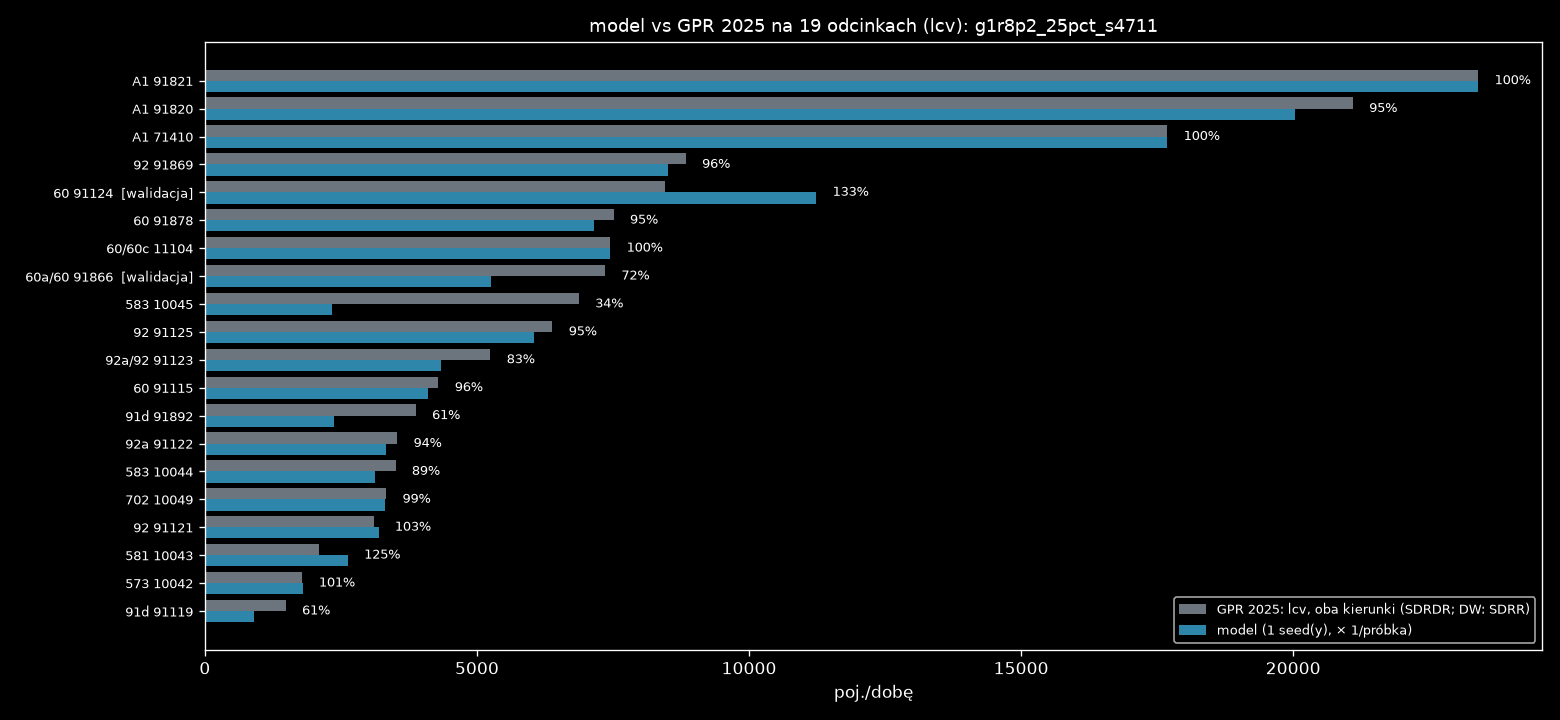

The file beside this chart, header and first rows:
nr, droga, nazwa, rola, link, base_kind, gpr_all_dir, light_share, gpr_light_dir, model_dir, model_min, model_max, model_mieszk, model_przyj, model_wyjezdz, model_tlo, model_ciezkie, ratio, gap_light_dir
71410, A1, W. KOWAL /DK91/ - W. KUTNO PŁN. /DK60/, najblizszy, 4506143660003f, SDRDR, 13859, 0.627, 8692, 8688, 8688, 8688, 0.0, 20.0, 16.0, 8652, 5168, 1.0, 3.883
71410, A1, W. KOWAL /DK91/ - W. KUTNO PŁN. /DK60/, przeciwny, 12784695850001f, SDRDR, 14344, 0.627, 8996, 9000, 9000, 9000, 0.0, 20.0, 16.0, 8964, 5356, 1.0, -3.883
91820, A1, W. KUTNO PŁN. /DK60/ - W. KUTNO WSCH. /D…, najblizszy, 2908981330004f, SDRDR, 16241, 0.651, 10573, 9916, 9916, 9916, 0.0, 272.0, 124.0, 9520, 5616, 0.938, 657.3
91820, A1, W. KUTNO PŁN. /DK60/ - W. KUTNO WSCH. /D…, przeciwny, 2908981320004f, SDRDR, 16163, 0.651, 10523, 10108, 10108, 10108, 0.0, 340.0, 132.0, 9636, 5492, 0.961, 414.7
91821, A1, W. KUTNO WSCH. /DK92/ - W. PIĄTEK /DW703…, najblizszy, 2908962250003f, SDRDR, 16176, 0.705, 11397, 11548, 11548, 11548, 0.0, 24.0, 284.0, 11240, 4788, 1.013, -151.2
91821, A1, W. KUTNO WSCH. /DK92/ - W. PIĄTEK /DW703…, przeciwny, 2915802350003f, SDRDR, 17040, 0.705, 12005, 11848, 11848, 11848, 0.0, 24.0, 284.0, 11540, 5036, 0.987, 157.2
91115, 60, TOPOLA KRÓL. /DK91/ - KUTNO /OBWODNICA (…, najblizszy, 5284376810020r, SDRDR, 2288, 0.947, 2168, 2016, 2016, 2016, 0.0, 188.0, 88.0, 1740, 112.0, 0.93, 152
91115, 60, TOPOLA KRÓL. /DK91/ - KUTNO /OBWODNICA (…, przeciwny, 5284376810020f, SDRDR, 2243, 0.947, 2125, 2084, 2084, 2084, 0.0, 192.0, 88.0, 1804, 108.0, 0.981, 41.03
91124, 60, KUTNO /OBWODNICA 1: UL. OBJAZDOWA (DK92)…, najblizszy, 3177068500003f, SDRDR, 5306, 0.797, 4229, 5804, 5804, 5804, 728.0, 1536, 160.0, 3380, 796.0, 1.373, -1575
91124, 60, KUTNO /OBWODNICA 1: UL. OBJAZDOWA (DK92)…, przeciwny, 2446692050004f, SDRDR, 5299, 0.797, 4223, 5432, 5432, 5432, 656.0, 1456, 140.0, 3180, 816.0, 1.286, -1209
91866, 60a/60, KUTNO /OBWODNICA 2: DK92, DW702 - UL. SK…, najblizszy, 2485778070001r, SDRDR, 4139, 0.846, 3503, 2596, 2596, 2596, 228.0, 448.0, 84.0, 1836, 524.0, 0.741, 906.7
91866, 60a/60, KUTNO /OBWODNICA 2: DK92, DW702 - UL. SK…, przeciwny, 2485778070001f, SDRDR, 4550, 0.846, 3851, 2664, 2664, 2664, 248.0, 392.0, 80.0, 1944, 592.0, 0.692, 1187
91878, 60, KUTNO /UL. SKRAJNA/ - W. KUTNO PŁN. /A1/, najblizszy, 2337913730002f, SDRDR, 4404, 0.859, 3782, 3596, 3596, 3596, 0.0, 272.0, 252.0, 3072, 820.0, 0.951, 186.3
91878, 60, KUTNO /UL. SKRAJNA/ - W. KUTNO PŁN. /A1/, przeciwny, 2337913730002r, SDRDR, 4343, 0.859, 3730, 3552, 3552, 3552, 0.0, 300.0, 272.0, 2980, 684.0, 0.952, 177.7
91892, 91d, KROŚNIEWICE /OBWODNICA 1: W. BŁONIE (DK9…, najblizszy, 3971697130020f, SDRDR, 3287, 0.605, 1987, 1220, 1220, 1220, 0.0, 192.0, 8.0, 1020, 692.0, 0.614, 767.1
91892, 91d, KROŚNIEWICE /OBWODNICA 1: W. BŁONIE (DK9…, przeciwny, 11417907930005f, SDRDR, 3122, 0.605, 1888, 1160, 1160, 1160, 0.0, 184.0, 8.0, 968.0, 680.0, 0.614, 727.9
91119, 91d, KROŚNIEWICE /OBWODNICA 2: W. BARDZINEK (…, najblizszy, 535075590000f, SDRDR, 1127, 0.609, 685.9, 496.0, 496.0, 496.0, 0.0, 0.0, 0.0, 496.0, 8.0, 0.723, 189.9
91119, 91d, KROŚNIEWICE /OBWODNICA 2: W. BARDZINEK (…, przeciwny, 4224826410001f, SDRDR, 1314, 0.609, 800.1, 404.0, 404.0, 404.0, 0.0, 0.0, 0.0, 404.0, 68.0, 0.505, 396.1
91121, 92, CHODÓW - KROŚNIEWICE /W. BARDZINEK (DK91…, najblizszy, 3016672060001f, SDRDR, 2345, 0.655, 1536, 1564, 1564, 1564, 0.0, 176.0, 8.0, 1380, 824.0, 1.018, -27.83
91121, 92, CHODÓW - KROŚNIEWICE /W. BARDZINEK (DK91…, przeciwny, 3016672060001r, SDRDR, 2394, 0.655, 1568, 1628, 1628, 1628, 0.0, 176.0, 8.0, 1444, 756.0, 1.038, -60.17
91122, 92a, KROŚNIEWICE /OBWODNICA: W. BŁONIE (DK91)…, najblizszy, 3016639930001f, SDRDR, 2785, 0.668, 1860, 1740, 1740, 1740, 0.0, 488.0, 16.0, 1236, 916.0, 0.935, 120.1
91122, 92a, KROŚNIEWICE /OBWODNICA: W. BŁONIE (DK91)…, przeciwny, 4510873690000f, SDRDR, 2508, 0.668, 1675, 1596, 1596, 1596, 0.0, 452.0, 12.0, 1132, 832.0, 0.953, 78.88
91123, 92a/92, KROŚNIEWICE /DW581/ - KUTNO /DK60/, najblizszy, 2059715680002f, SDRDR, 3425, 0.759, 2598, 2200, 2200, 2200, 0.0, 676.0, 56.0, 1468, 800.0, 0.847, 397.8
91123, 92a/92, KROŚNIEWICE /DW581/ - KUTNO /DK60/, przeciwny, 4619668920011f, SDRDR, 3492, 0.759, 2649, 2136, 2136, 2136, 0.0, 696.0, 52.0, 1388, 816.0, 0.806, 513.2
91869, 92, KUTNO /DK60, DW702/ - W. KUTNO WSCH. /A1…, najblizszy, 4496570650002f, SDRDR, 5593, 0.781, 4371, 4064, 4064, 4064, 8.0, 1308, 644.0, 2104, 1232, 0.93, 306.8
91869, 92, KUTNO /DK60, DW702/ - W. KUTNO WSCH. /A1…, przeciwny, 4461609300002f, SDRDR, 5716, 0.781, 4466, 4440, 4440, 4440, 0.0, 1432, 660.0, 2348, 1124, 0.994, 26.22
91125, 92, W. KUTNO WSCH. /A1/ - BEDLNO /DW583/, najblizszy, 5011849660001f, SDRDR, 5104, 0.622, 3177, 3116, 3116, 3116, 0.0, 1020, 452.0, 1644, 1496, 0.981, 60.89
91125, 92, W. KUTNO WSCH. /A1/ - BEDLNO /DW583/, przeciwny, 4909889060000f, SDRDR, 5158, 0.622, 3210, 2928, 2928, 2928, 0.0, 956.0, 440.0, 1532, 1664, 0.912, 282.1
10042, 573, KAMIENIEC - GR. WOJ. (ŁÓDZKIE) - ŻYCHLIN…, najblizszy, 2835770890014r, SDRR, 924.5, 0.962, 889.5, 888.0, 888.0, 888.0, 0.0, 0.0, 0.0, 888.0, 36.0, 0.998, 1.5
10042, 573, KAMIENIEC - GR. WOJ. (ŁÓDZKIE) - ŻYCHLIN…, przeciwny, 2835770890014f, SDRR, 924.5, 0.962, 889.5, 908.0, 908.0, 908.0, 0.0, 0.0, 0.0, 908.0, 40.0, 1.021, -18.5
10043, 581, ŁANIĘTA /GR. WOJ. (ŁÓDZKIE)/ - KROŚNIEWI…, najblizszy, 2296014200004f, SDRR, 1168, 0.899, 1050, 1472, 1472, 1472, 0.0, 100.0, 0.0, 1372, 128.0, 1.402, -422.0
10043, 581, ŁANIĘTA /GR. WOJ. (ŁÓDZKIE)/ - KROŚNIEWI…, przeciwny, 2296014200004r, SDRR, 1168, 0.899, 1050, 1156, 1156, 1156, 0.0, 100.0, 0.0, 1056, 124.0, 1.101, -106.0
10044, 583, BEDLNO /DK92/ - DOBRZELIN /UL. NARUTOWIC…, najblizszy, 12054176470011f, SDRR, 1860, 0.942, 1752, 1524, 1524, 1524, 0.0, 376.0, 64.0, 1084, 108.0, 0.87, 228.0
10044, 583, BEDLNO /DK92/ - DOBRZELIN /UL. NARUTOWIC…, przeciwny, 12054176470011r, SDRR, 1860, 0.942, 1752, 1600, 1600, 1600, 0.0, 380.0, 64.0, 1156, 96.0, 0.913, 152.0
10045, 583, DOBRZELIN /UL. NARUTOWICZA (DW583)/ - ŻY…, najblizszy, 13369519080005f, SDRR, 3567, 0.963, 3436, 1136, 1136, 1136, 0.0, 96.0, 4.0, 1036, 44.0, 0.331, 2300
10045, 583, DOBRZELIN /UL. NARUTOWICZA (DW583)/ - ŻY…, przeciwny, 13369519080005r, SDRR, 3567, 0.963, 3436, 1208, 1208, 1208, 0.0, 144.0, 4.0, 1060, 32.0, 0.352, 2228
10049, 702, KUTNO (DK92) - PIĄTEK /UL. ŁĘCZYCKA (DW7…, najblizszy, 2497842320002r, SDRR, 1864, 0.894, 1666, 1648, 1648, 1648, 0.0, 204.0, 72.0, 1372, 196.0, 0.989, 18.0
10049, 702, KUTNO (DK92) - PIĄTEK /UL. ŁĘCZYCKA (DW7…, przeciwny, 2497842320002f, SDRR, 1864, 0.894, 1666, 1660, 1660, 1660, 0.0, 204.0, 72.0, 1384, 200.0, 0.996, 6.0
11104, 60/60c, W. KUTNO PŁN. /A1/ - GOSTYNIN /OBWODNICA…, najblizszy, 2934227590005f, SDRDR, 4893, 0.765, 3744, 3720, 3720, 3720, 0.0, 204.0, 52.0, 3464, 1148, 0.994, 24.13
11104, 60/60c, W. KUTNO PŁN. /A1/ - GOSTYNIN /OBWODNICA…, przeciwny, 2934227590005r, SDRDR, 4844, 0.765, 3707, 3716, 3716, 3716, 0.0, 204.0, 52.0, 3460, 1140, 1.002, -9.128
